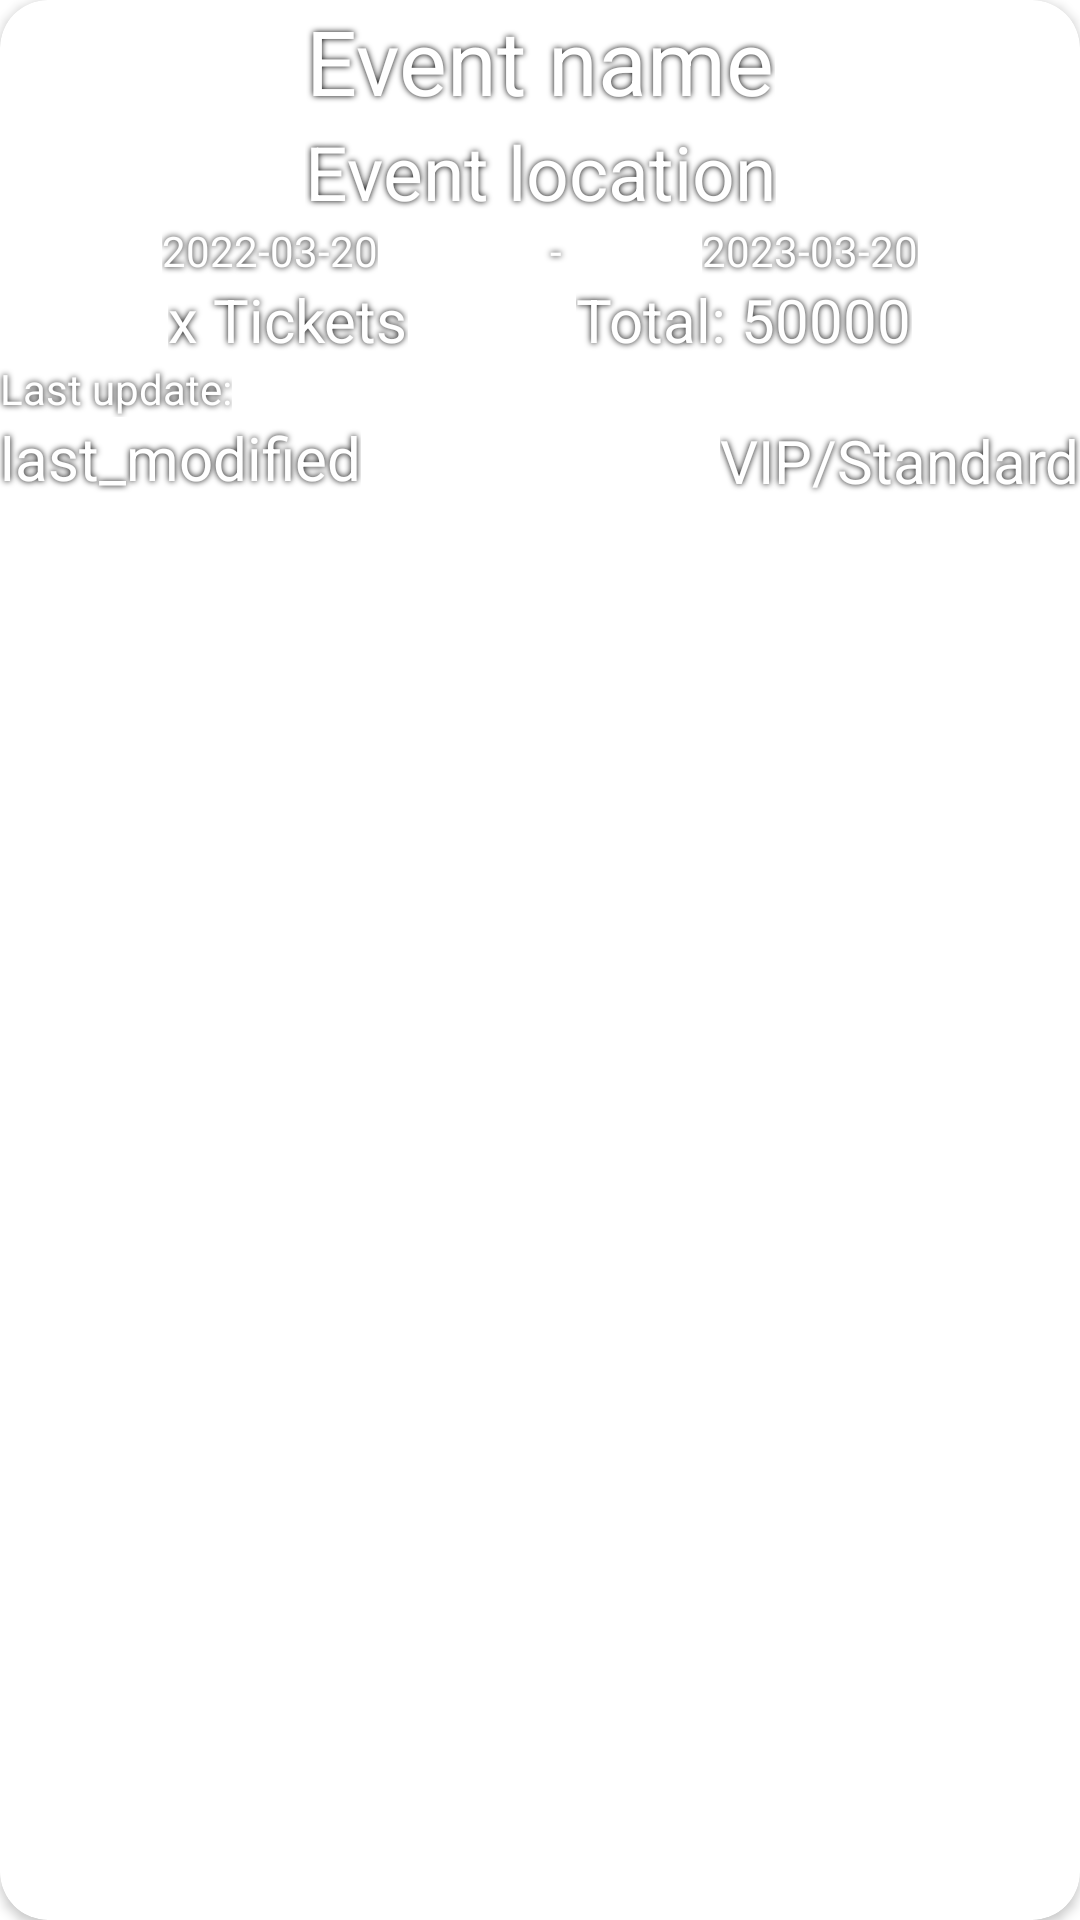

Layout XML and referenced resources for this Android screen:
<!-- AndroidManifest.xml: application theme Theme.TicketManagementSystem_Android -->
<!-- res/layout/order_card.xml -->
<?xml version="1.0" encoding="utf-8"?>
<androidx.cardview.widget.CardView
    xmlns:android="http://schemas.android.com/apk/res/android"
    xmlns:app="http://schemas.android.com/apk/res-auto"
    android:layout_width="match_parent"
    android:layout_height="170dp"
    android:elevation="4dp"
    android:layout_margin="8dp"
    android:background="@drawable/rounded_corners"
    app:cardCornerRadius="16dp"
    >

    <androidx.constraintlayout.widget.ConstraintLayout
        android:layout_width="match_parent"
        android:layout_height="match_parent">

        <ImageView android:id="@+id/background_image_order"
            android:layout_width="match_parent"
            android:layout_height="match_parent"
            android:scaleType="centerCrop"
            android:contentDescription="@string/background_image"
            app:layout_constraintTop_toTopOf="parent"
            app:layout_constraintStart_toStartOf="parent"
            app:layout_constraintEnd_toEndOf="parent" />

        <TextView
            android:id="@+id/event_name"
            android:layout_width="wrap_content"
            android:layout_height="wrap_content"
            android:text="Event name"
            android:textSize="30dp"
            android:textColor="@color/white"

            android:shadowColor="@color/black"
            android:shadowDx="0"
            android:shadowDy="0"
            android:shadowRadius="5"
            app:layout_constraintEnd_toEndOf="parent"
            app:layout_constraintStart_toStartOf="parent"
            app:layout_constraintTop_toTopOf="parent" />

        <TextView
            android:id="@+id/event_location"
            android:layout_width="wrap_content"
            android:layout_height="wrap_content"
            android:text="Event location"
            android:textSize="25dp"
            android:textColor="@color/white"

            android:shadowColor="@color/black"
            android:shadowDx="0"
            android:shadowDy="0"
            android:shadowRadius="5"
            app:layout_constraintEnd_toEndOf="parent"
            app:layout_constraintStart_toStartOf="parent"
            app:layout_constraintTop_toBottomOf="@id/event_name" />


        <TextView
            android:id="@+id/start_date_order"
            android:layout_width="wrap_content"
            android:layout_height="wrap_content"
            android:text="2022-03-20"
            android:textColor="@color/white"

            android:shadowColor="@color/black"
            android:shadowDx="0"
            android:shadowDy="0"
            android:shadowRadius="5"
            app:layout_constraintLeft_toLeftOf="parent"
            app:layout_constraintRight_toLeftOf="@id/dash"
            app:layout_constraintTop_toBottomOf="@id/event_location" />

        <TextView
            android:id="@+id/dash"
            android:layout_width="wrap_content"
            android:layout_height="wrap_content"
            android:text=" - "
            android:textColor="@color/white"

            android:shadowColor="@color/black"
            android:shadowDx="0"
            android:shadowDy="0"
            android:shadowRadius="5"
            app:layout_constraintLeft_toRightOf="@id/start_date_order"
            app:layout_constraintRight_toLeftOf="@id/end_date_order"
            app:layout_constraintTop_toBottomOf="@id/event_location" />

        <TextView
            android:id="@+id/end_date_order"
            android:layout_width="wrap_content"
            android:layout_height="wrap_content"
            android:text="2023-03-20"
            android:textColor="@color/white"

            android:shadowColor="@color/black"
            android:shadowDx="0"
            android:shadowDy="0"
            android:shadowRadius="5"
            app:layout_constraintLeft_toLeftOf="@id/dash"
            app:layout_constraintRight_toRightOf="parent"
            app:layout_constraintTop_toBottomOf="@id/event_location" />


        <TextView
            android:id="@+id/number_of_tickets"
            android:layout_width="wrap_content"
            android:layout_height="wrap_content"
            android:text="x Tickets"
            android:textSize="20dp"
            android:textColor="@color/white"

            android:shadowColor="@color/black"
            android:shadowDx="0"
            android:shadowDy="0"
            android:shadowRadius="5"
            app:layout_constraintLeft_toLeftOf="parent"
            app:layout_constraintRight_toLeftOf="@id/totalPrice"
            app:layout_constraintTop_toBottomOf="@id/start_date_order" />

        <TextView
            android:id="@+id/totalPrice"
            android:layout_width="wrap_content"
            android:layout_height="wrap_content"
            android:text="Total: 50000"
            android:textSize="20dp"
            android:textColor="@color/white"

            android:shadowColor="@color/black"
            android:shadowDx="0"
            android:shadowDy="0"
            android:shadowRadius="5"
            app:layout_constraintLeft_toRightOf="@id/number_of_tickets"
            app:layout_constraintRight_toRightOf="parent"
            app:layout_constraintTop_toBottomOf="@id/start_date_order" />

        <TextView android:id="@+id/last_modified_static_text"
            android:layout_width="wrap_content"
            android:layout_height="wrap_content"
            android:text="Last update:"
            android:textColor="@color/white"

            android:shadowColor="@color/black"
            android:shadowDx="0"
            android:shadowDy="0"
            android:shadowRadius="5"
            app:layout_constraintTop_toBottomOf="@id/number_of_tickets"
            app:layout_constraintStart_toStartOf="parent"/>

        <TextView
            android:id="@+id/last_modified"
            android:layout_width="wrap_content"
            android:layout_height="wrap_content"
            android:text="last_modified"
            android:textSize="20dp"
            android:textColor="@color/white"

            android:shadowColor="@color/black"
            android:shadowDx="0"
            android:shadowDy="0"
            android:shadowRadius="5"
            app:layout_constraintLeft_toLeftOf="parent"
            app:layout_constraintTop_toBottomOf="@id/last_modified_static_text" />

        <TextView
            android:id="@+id/ticket_type"
            android:layout_width="wrap_content"
            android:layout_height="wrap_content"
            android:layout_marginTop="20dp"
            android:textSize="20dp"
            android:shadowColor="@color/black"
            android:shadowDx="0"
            android:shadowDy="0"
            android:shadowRadius="5"
            android:text="VIP/Standard"
            android:textColor="@color/white"
            app:layout_constraintRight_toRightOf="parent"
            app:layout_constraintTop_toBottomOf="@id/number_of_tickets" />
    </androidx.constraintlayout.widget.ConstraintLayout>
</androidx.cardview.widget.CardView>
<!-- resources referenced by this layout -->
<resources>
  <color name="black">#FF000000</color>
  <color name="white">#FFFFFFFF</color>
  <!-- drawable rounded_corners (drawable) -->
  <?xml version="1.0" encoding="utf-8"?>
  <shape xmlns:android="http://schemas.android.com/apk/res/android">
      <corners android:radius="16dp" /> 
      <solid android:color="@color/white" /> 
  </shape>
  <string name="background_image">background_image</string>
  <style name="Theme.TicketManagementSystem_Android" parent="Theme.MaterialComponents.DayNight.DarkActionBar">
          
          <item name="colorPrimary">@color/purple_500</item>
          <item name="colorPrimaryVariant">@color/purple_700</item>
          <item name="colorOnPrimary">@color/white</item>
          
          <item name="colorSecondary">@color/teal_200</item>
          <item name="colorSecondaryVariant">@color/teal_700</item>
          <item name="colorOnSecondary">@color/black</item>
          
          <item name="android:statusBarColor">?attr/colorPrimaryVariant</item>
          
      </style>
  <color name="purple_500">#FF6200EE</color>
  <color name="purple_700">#FF3700B3</color>
  <color name="teal_200">#FF03DAC5</color>
  <color name="teal_700">#FF018786</color>
</resources>
